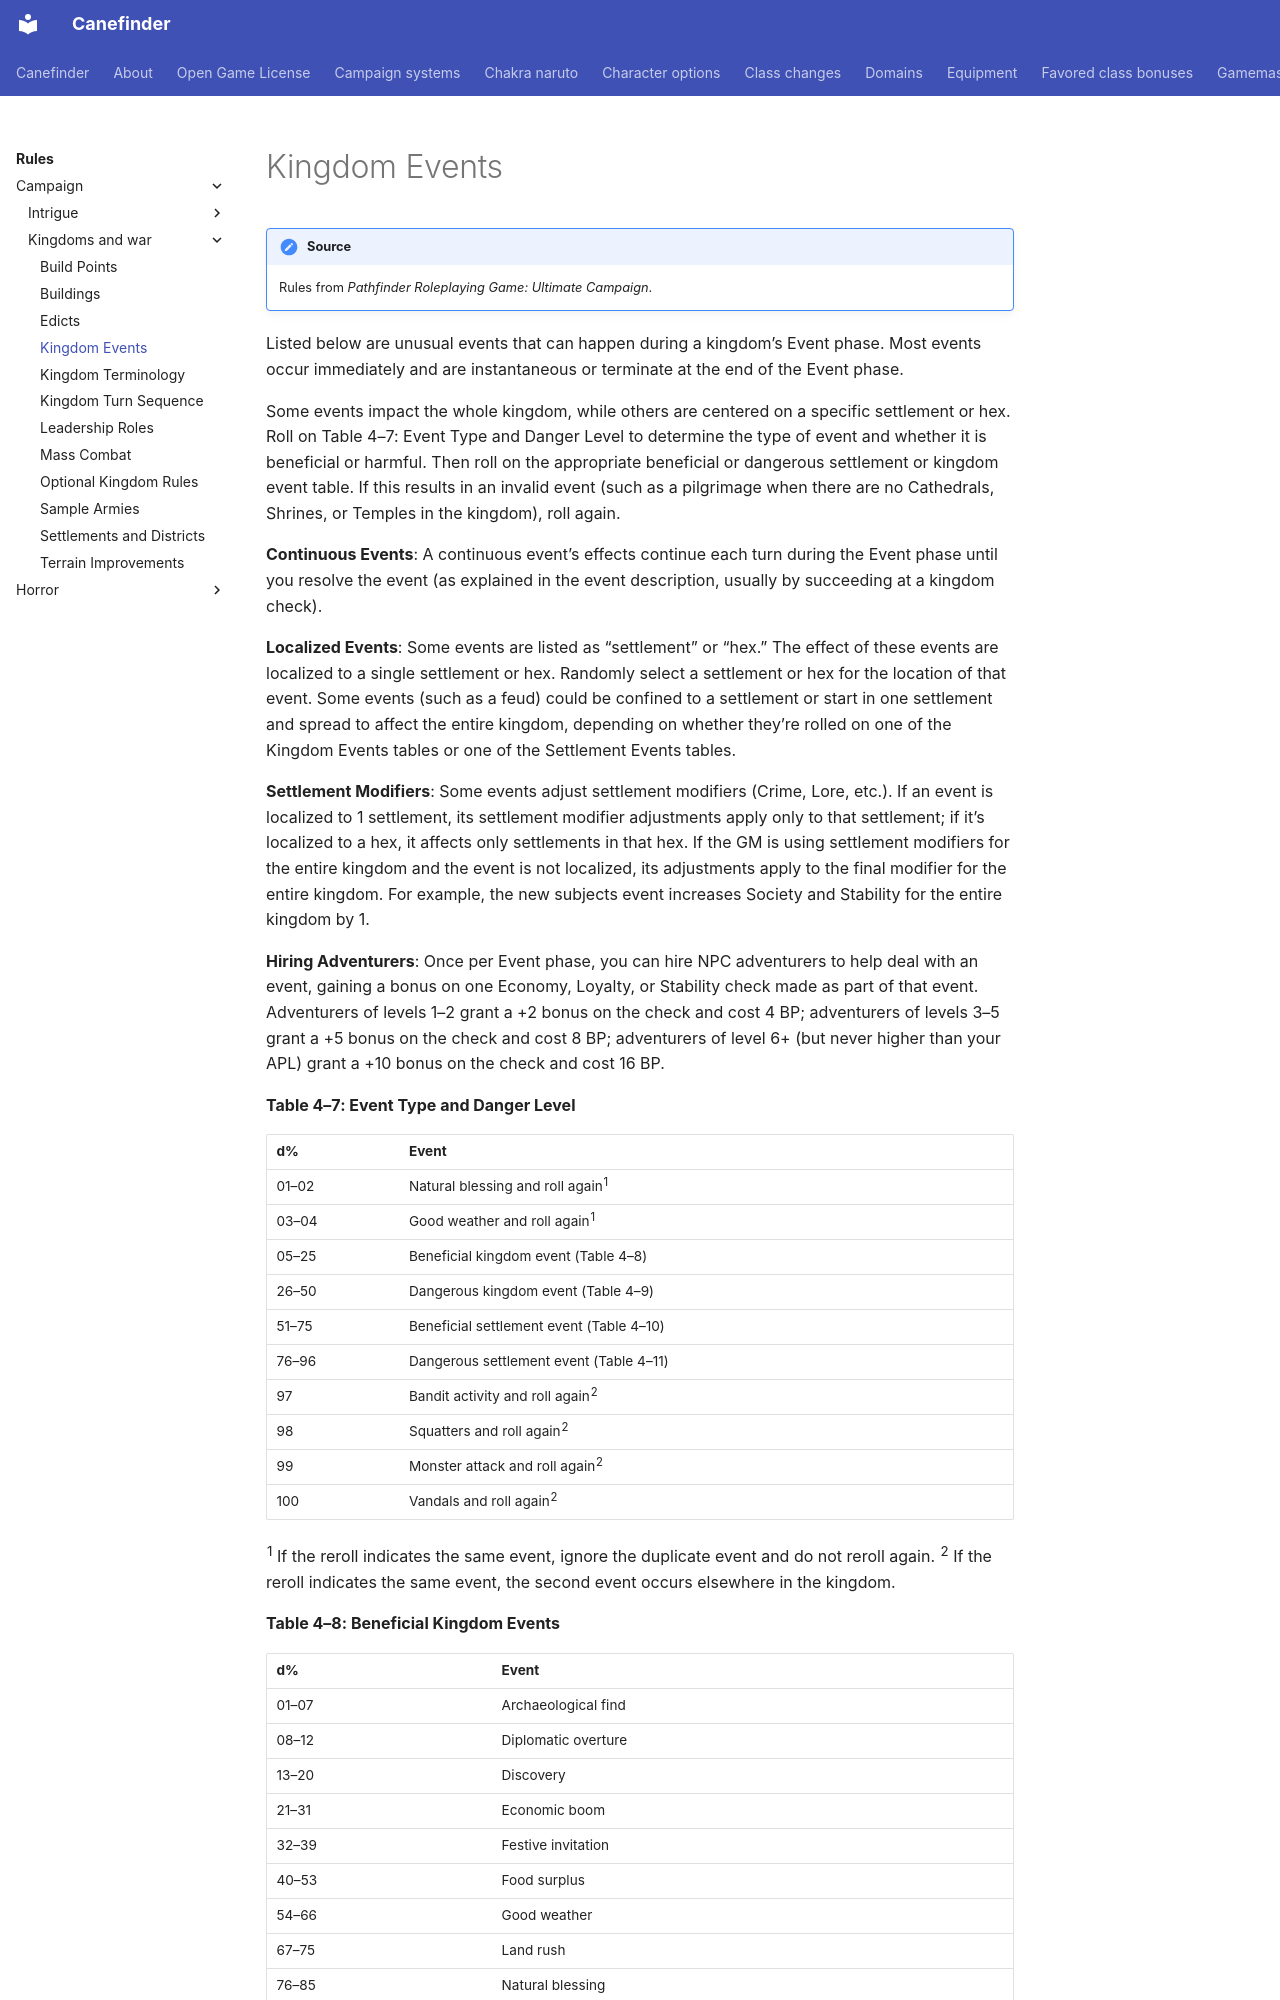

repository: canefinderhouserules/Canefinderhouserules · page: rules/campaign/kingdoms-and-war/events/index.html · generator: mkdocs

# Kingdom Events

!!! note "Source"
    Rules from *Pathfinder Roleplaying Game: Ultimate Campaign*.

Listed below are unusual events that can happen during a kingdom’s Event phase. Most events occur immediately and are instantaneous or terminate at the end of the Event phase.

Some events impact the whole kingdom, while others are centered on a specific settlement or hex. Roll on Table 4–7: Event Type and Danger Level to determine the type of event and whether it is beneficial or harmful. Then roll on the appropriate beneficial or dangerous settlement or kingdom event table. If this results in an invalid event (such as a pilgrimage when there are no Cathedrals, Shrines, or Temples in the kingdom), roll again.

**Continuous Events**: A continuous event’s effects continue each turn during the Event phase until you resolve the event (as explained in the event description, usually by succeeding at a kingdom check).

**Localized Events**: Some events are listed as “settlement” or “hex.” The effect of these events are localized to a single settlement or hex. Randomly select a settlement or hex for the location of that event. Some events (such as a feud) could be confined to a settlement or start in one settlement and spread to affect the entire kingdom, depending on whether they’re rolled on one of the Kingdom Events tables or one of the Settlement Events tables.

**Settlement Modifiers**: Some events adjust settlement modifiers (Crime, Lore, etc.). If an event is localized to 1 settlement, its settlement modifier adjustments apply only to that settlement; if it’s localized to a hex, it affects only settlements in that hex. If the GM is using settlement modifiers for the entire kingdom and the event is not localized, its adjustments apply to the final modifier for the entire kingdom. For example, the new subjects event increases Society and Stability for the entire kingdom by 1.

**Hiring Adventurers**: Once per Event phase, you can hire NPC adventurers to help deal with an event, gaining a bonus on one Economy, Loyalty, or Stability check made as part of that event. Adventurers of levels 1–2 grant a +2 bonus on the check and cost 4 BP; adventurers of levels 3–5 grant a +5 bonus on the check and cost 8 BP; adventurers of level 6+ (but never higher than your APL) grant a +10 bonus on the check and cost 16 BP.

**Table 4–7: Event Type and Danger Level**

| d% | Event |
|---|---|
| 01–02 | Natural blessing and roll again<sup>1</sup> |
| 03–04 | Good weather and roll again<sup>1</sup> |
| 05–25 | Beneficial kingdom event (Table 4–8) |
| 26–50 | Dangerous kingdom event (Table 4–9) |
| 51–75 | Beneficial settlement event (Table 4–10) |
| 76–96 | Dangerous settlement event (Table 4–11) |
| 97 | Bandit activity and roll again<sup>2</sup> |
| 98 | Squatters and roll again<sup>2</sup> |
| 99 | Monster attack and roll again<sup>2</sup> |
| 100 | Vandals and roll again<sup>2</sup> |

<sup>1</sup> If the reroll indicates the same event, ignore the duplicate event and do not reroll again. 
<sup>2</sup> If the reroll indicates the same event, the second event occurs elsewhere in the kingdom.

**Table 4–8: Beneficial Kingdom Events**

| d% | Event |
|---|---|
| 01–07 | Archaeological find |
| 08–12 | Diplomatic overture |
| 13–20 | Discovery |
| 21–31 | Economic boom |
| 32–39 | Festive invitation |
| 40–53 | Food surplus |
| 54–66 | Good weather |
| 67–75 | Land rush |
| 76–85 | Natural blessing |
| 86–90 | New subjects |
| 91–100 | Political calm |

**Table 4–9: Dangerous Kingdom Events**

| d% | Event |
|---|---|
| 01–05 | Assassination attempt |
| 06–18 | Bandit activity |
| 19–28 | Feud |
| 29–41 | Food shortage |
| 42–51 | Improvement demand |
| 52–59 | Inquisition |
| 60–64 | Large disaster |
| 65–76 | Monster attack |
| 77–84 | Plague |
| 85–92 | Public scandal |
| 93–100 | Smugglers |

**Table 4–10: Beneficial Settlement Events**

| d% | Event |
|---|---|
| 01–14 | Boomtown |
| 15–26 | Discovery |
| 27–40 | Justice prevails |
| 41–46 | Noblesse oblige |
| 47–58 | Outstanding success |
| 59–66 | Pilgrimage |
| 67–72 | Remarkable treasure |
| 73–81 | Unexpected find |
| 82–93 | Visiting celebrity |
| 94–100 | Wealthy immigrant |

**Table 4–11: Dangerous Settlement Events**

| d% | Event |
|---|---|
| 01–10 | Building demand |
| 11–17 | Crop failure |
| 18–25 | Cult activity |
| 26–33 | Drug den |
| 34–41 | Feud |
| 42–49 | Inquisition |
| 50–54 | Localized disaster |
| 55–61 | Monster attack |
| 62–66 | Plague |
| 67–74 | Sensational crime |
| 75–80 | Slavers |
| 81–90 | Squatters |
| 91–100 | Vandals |
